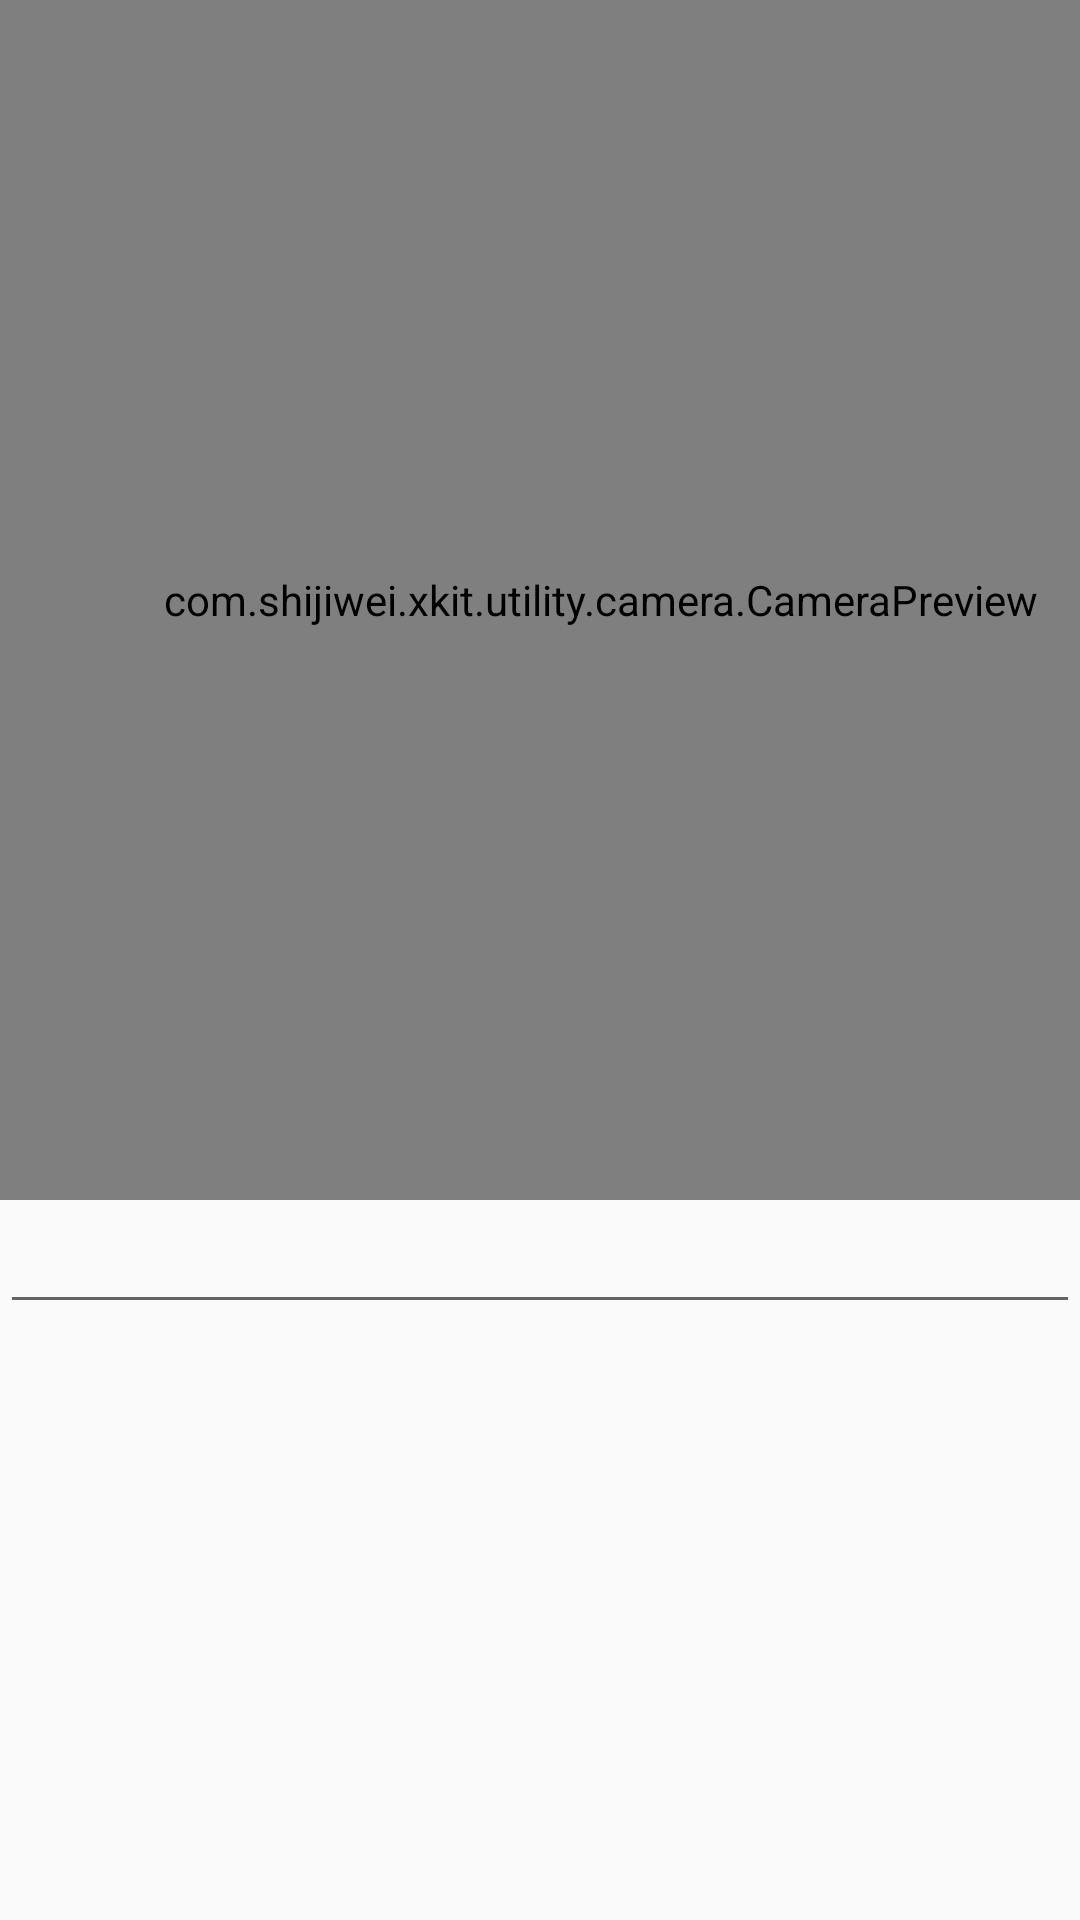

Here is an Android app screen rendered from its layout file. Give the layout XML and the strings, colors and styles it references.
<!-- AndroidManifest.xml: application theme AppThemeAppThemeTransparence -->
<!-- res/layout/activity_camera.xml -->
<?xml version="1.0" encoding="utf-8"?>
<LinearLayout xmlns:android="http://schemas.android.com/apk/res/android"
    android:layout_width="match_parent"
    android:layout_height="match_parent"
    android:orientation="vertical">

    <com.shijiwei.xkit.utility.camera.CameraPreview
        android:id="@+id/camera"
        android:layout_width="400dp"
        android:layout_height="400dp" />

    <EditText
        android:layout_width="match_parent"
        android:layout_height="wrap_content" />

</LinearLayout>
<!-- resources referenced by this layout -->
<resources>
  <style name="AppThemeAppThemeTransparence" parent="Theme.AppCompat.Light.NoActionBar">
          <item name="android:windowTranslucentStatus">true</item>
          <item name="android:windowTranslucentNavigation">true</item>
          <item name="colorPrimary">@android:color/transparent</item>
          <item name="colorPrimaryDark">@android:color/transparent</item>
      </style>
</resources>
